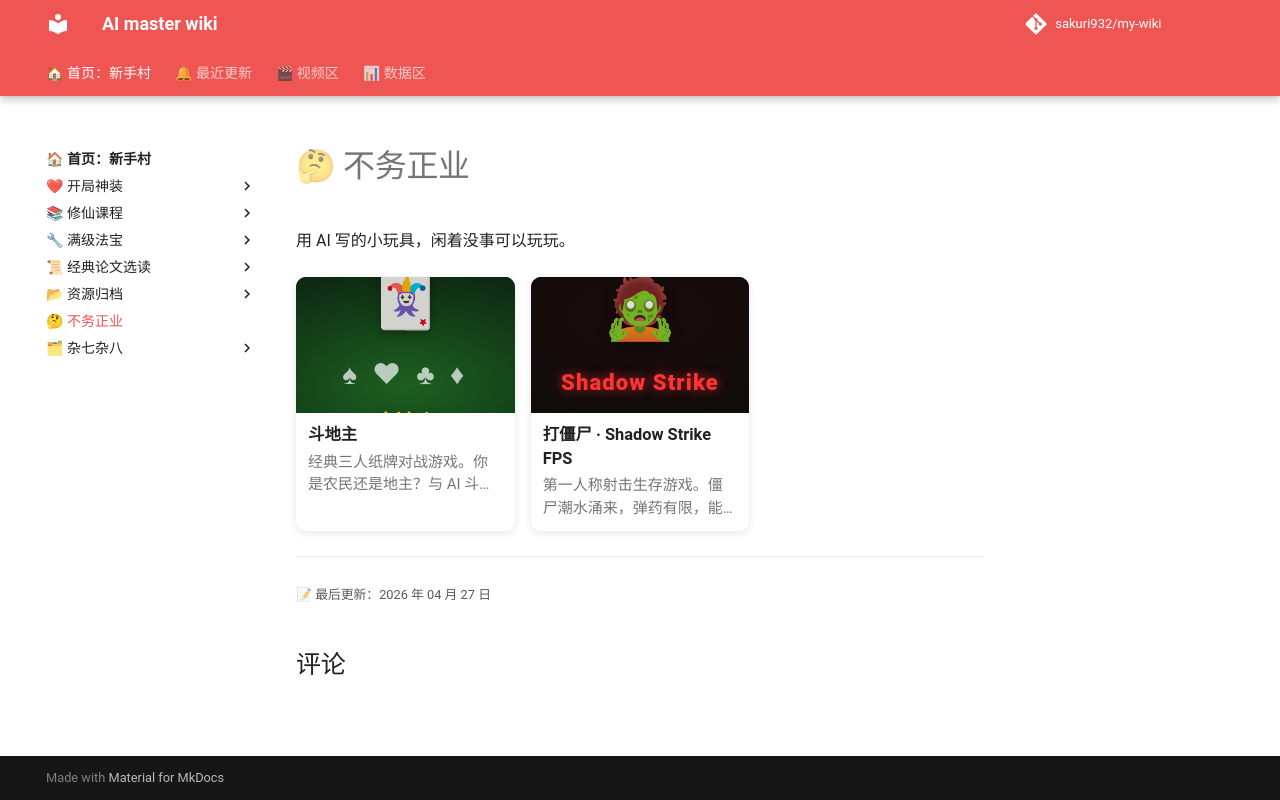

repository: sakuri932/my-wiki · page: 不务正业/index.html · generator: mkdocs

# 🤔 不务正业

用 AI 写的小玩具，闲着没事可以玩玩。

<div class="card-page-wrap">
<div class="card-grid">

  <a class="card-item" href="斗地主.html" target="_blank" rel="noopener">
    <div class="card-thumb" style="padding-top:62%;">
      <div class="card-cover cover-doudizhu">
        <div class="cover-icon">🃏</div>
        <div class="suit-row">♠ ♥ ♣ ♦</div>
        <div class="cover-label">斗地主</div>
      </div>
    </div>
    <div class="card-info">
      <div class="card-title">斗地主</div>
      <div class="card-desc">经典三人纸牌对战游戏。你是农民还是地主？与 AI 斗智斗勇，争夺牌桌霸权。</div>
    </div>
  </a>

  <a class="card-item" href="打僵尸.html" target="_blank" rel="noopener">
    <div class="card-thumb" style="padding-top:62%;">
      <div class="card-cover cover-zombie">
        <div class="cover-icon">🧟</div>
        <div class="cover-label">Shadow Strike</div>
        <div class="cover-sub">FPS · Survival</div>
      </div>
    </div>
    <div class="card-info">
      <div class="card-title">打僵尸 · Shadow Strike FPS</div>
      <div class="card-desc">第一人称射击生存游戏。僵尸潮水涌来，弹药有限，能撑多久全靠你。</div>
    </div>
  </a>

</div>
</div>
